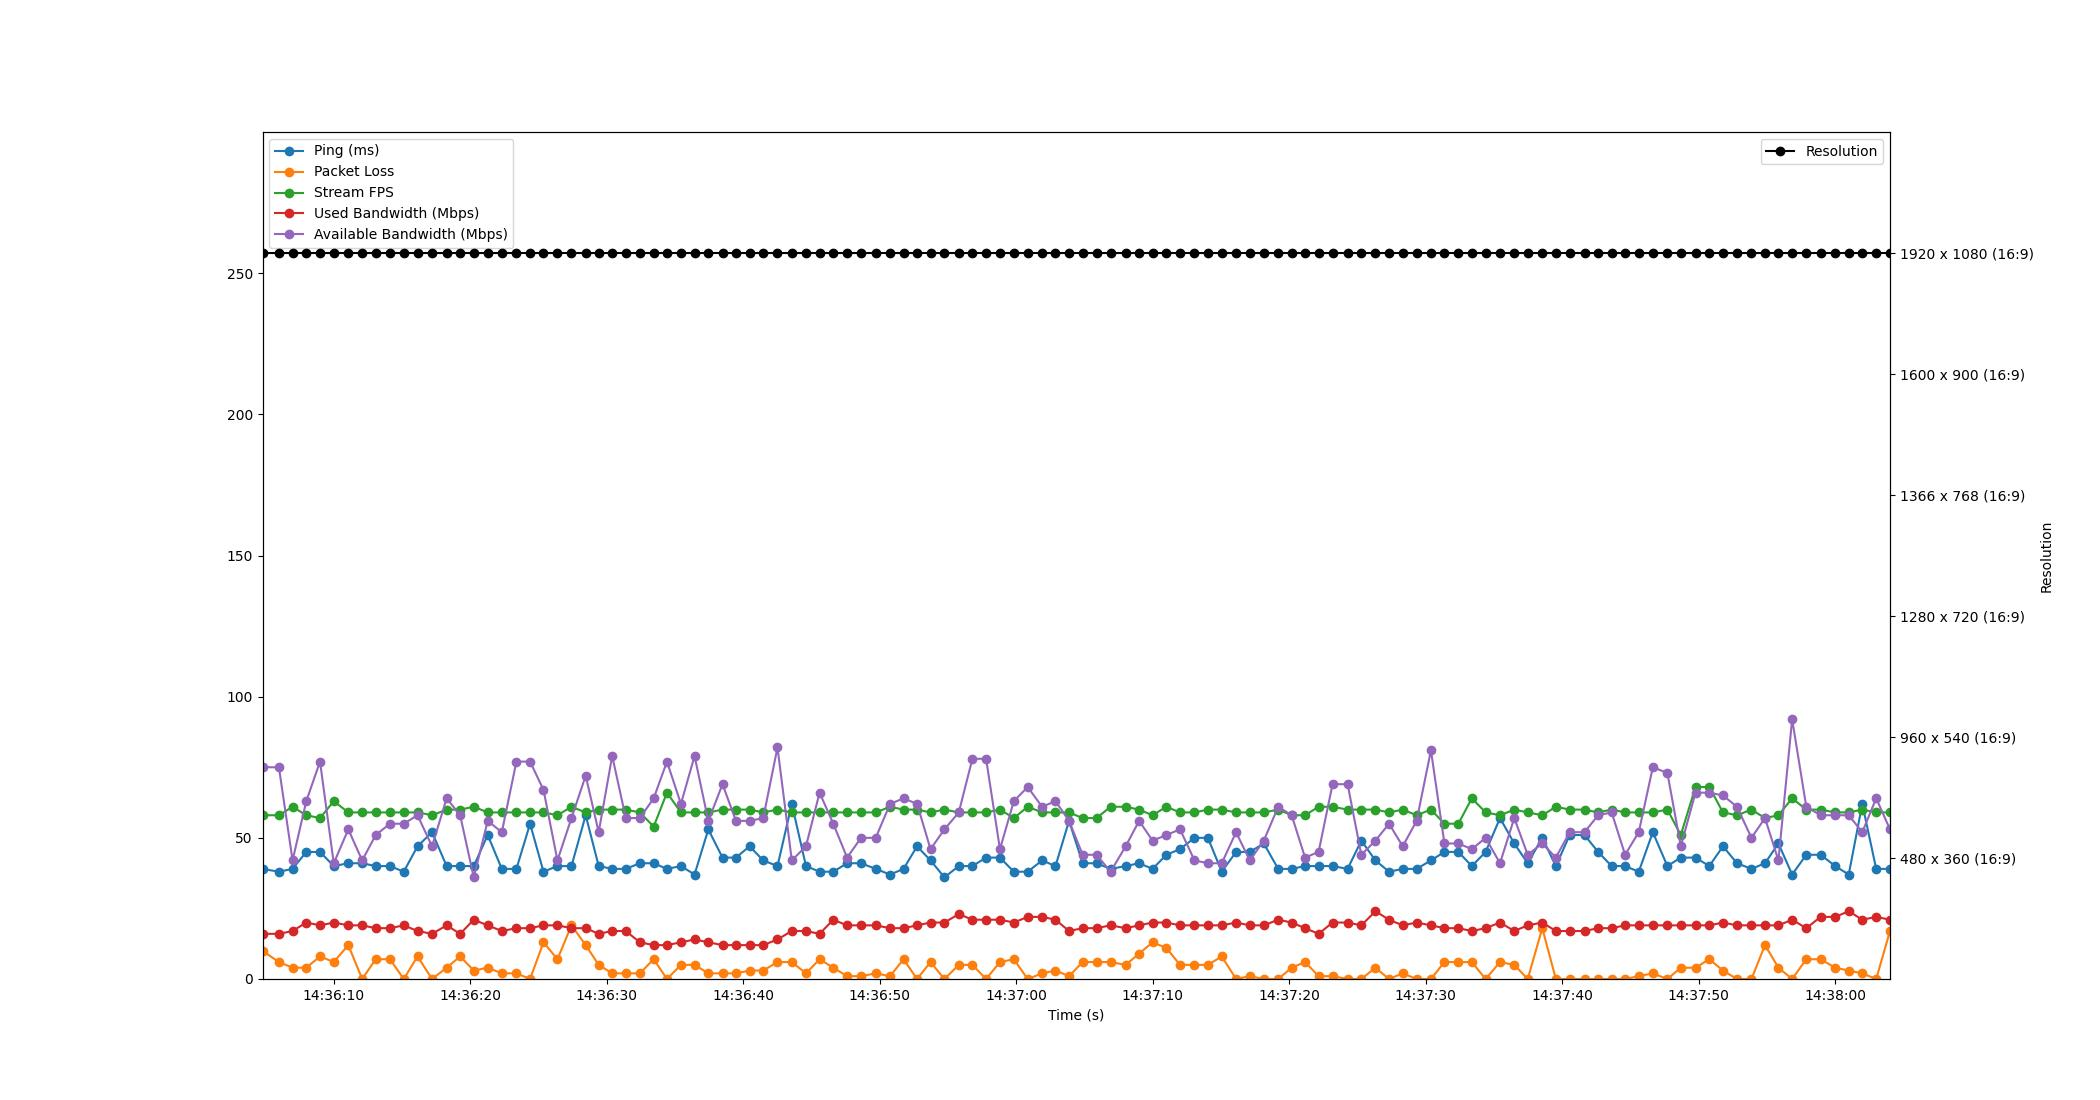

Data behind this chart, as committed beside it:
Time, Timestamp, Ping, Packet Loss, Stream FPS, Used Bandwidth, Resolution, Available Bandwidth
1.1920928955078125e-06, 2023-07-18 14:36:04.777531, 39, 10, 58, 16, 1920 x 1080 (16:9), 75
1.202, 2023-07-18 14:36:05.979832, 38, 6, 58, 16, 1920 x 1080 (16:9), 75
2.204, 2023-07-18 14:36:06.981046, 39, 4, 61, 17, 1920 x 1080 (16:9), 42
3.208, 2023-07-18 14:36:07.985436, 45, 4, 58, 20, 1920 x 1080 (16:9), 63
4.215, 2023-07-18 14:36:08.992219, 45, 8, 57, 19, 1920 x 1080 (16:9), 77
5.221, 2023-07-18 14:36:09.998973, 40, 6, 63, 20, 1920 x 1080 (16:9), 41
6.287, 2023-07-18 14:36:11.064196, 41, 12, 59, 19, 1920 x 1080 (16:9), 53
7.304, 2023-07-18 14:36:12.081959, 41, 0, 59, 19, 1920 x 1080 (16:9), 42
8.295, 2023-07-18 14:36:13.072177, 40, 7, 59, 18, 1920 x 1080 (16:9), 51
9.341, 2023-07-18 14:36:14.118777, 40, 7, 59, 18, 1920 x 1080 (16:9), 55
10.35, 2023-07-18 14:36:15.127946, 38, 0, 59, 19, 1920 x 1080 (16:9), 55
11.36, 2023-07-18 14:36:16.136255, 47, 8, 59, 17, 1920 x 1080 (16:9), 58
12.42, 2023-07-18 14:36:17.200394, 52, 0, 58, 16, 1920 x 1080 (16:9), 47
13.49, 2023-07-18 14:36:18.270576, 40, 4, 60, 19, 1920 x 1080 (16:9), 64
14.48, 2023-07-18 14:36:19.259165, 40, 8, 60, 16, 1920 x 1080 (16:9), 58
15.48, 2023-07-18 14:36:20.257330, 40, 3, 61, 21, 1920 x 1080 (16:9), 36
16.5, 2023-07-18 14:36:21.278607, 51, 4, 59, 19, 1920 x 1080 (16:9), 56
17.53, 2023-07-18 14:36:22.311852, 39, 2, 59, 17, 1920 x 1080 (16:9), 52
18.61, 2023-07-18 14:36:23.382807, 39, 2, 59, 18, 1920 x 1080 (16:9), 77
19.61, 2023-07-18 14:36:24.383166, 55, 0, 59, 18, 1920 x 1080 (16:9), 77
20.59, 2023-07-18 14:36:25.366067, 38, 13, 59, 19, 1920 x 1080 (16:9), 67
21.61, 2023-07-18 14:36:26.389518, 40, 7, 58, 19, 1920 x 1080 (16:9), 42
22.64, 2023-07-18 14:36:27.416193, 40, 19, 61, 18, 1920 x 1080 (16:9), 57
23.68, 2023-07-18 14:36:28.458433, 58, 12, 59, 18, 1920 x 1080 (16:9), 72
24.63, 2023-07-18 14:36:29.410955, 40, 5, 60, 16, 1920 x 1080 (16:9), 52
25.62, 2023-07-18 14:36:30.400629, 39, 2, 60, 17, 1920 x 1080 (16:9), 79
26.62, 2023-07-18 14:36:31.398185, 39, 2, 60, 17, 1920 x 1080 (16:9), 57
27.65, 2023-07-18 14:36:32.423521, 41, 2, 59, 13, 1920 x 1080 (16:9), 57
28.66, 2023-07-18 14:36:33.440225, 41, 7, 54, 12, 1920 x 1080 (16:9), 64
29.64, 2023-07-18 14:36:34.413827, 39, 0, 66, 12, 1920 x 1080 (16:9), 77
30.66, 2023-07-18 14:36:35.437426, 40, 5, 59, 13, 1920 x 1080 (16:9), 62
31.66, 2023-07-18 14:36:36.435264, 37, 5, 59, 14, 1920 x 1080 (16:9), 79
32.67, 2023-07-18 14:36:37.444186, 53, 2, 59, 13, 1920 x 1080 (16:9), 56
33.71, 2023-07-18 14:36:38.484225, 43, 2, 60, 12, 1920 x 1080 (16:9), 69
34.69, 2023-07-18 14:36:39.467083, 43, 2, 60, 12, 1920 x 1080 (16:9), 56
35.69, 2023-07-18 14:36:40.471020, 47, 3, 60, 12, 1920 x 1080 (16:9), 56
36.69, 2023-07-18 14:36:41.465605, 42, 3, 59, 12, 1920 x 1080 (16:9), 57
37.73, 2023-07-18 14:36:42.511567, 40, 6, 60, 14, 1920 x 1080 (16:9), 82
38.78, 2023-07-18 14:36:43.561355, 62, 6, 59, 17, 1920 x 1080 (16:9), 42
39.82, 2023-07-18 14:36:44.598696, 40, 2, 59, 17, 1920 x 1080 (16:9), 47
40.82, 2023-07-18 14:36:45.596192, 38, 7, 59, 16, 1920 x 1080 (16:9), 66
41.82, 2023-07-18 14:36:46.600225, 38, 4, 59, 21, 1920 x 1080 (16:9), 55
42.83, 2023-07-18 14:36:47.611476, 41, 1, 59, 19, 1920 x 1080 (16:9), 43
43.86, 2023-07-18 14:36:48.636180, 41, 1, 59, 19, 1920 x 1080 (16:9), 50
44.93, 2023-07-18 14:36:49.709083, 39, 2, 59, 19, 1920 x 1080 (16:9), 50
45.98, 2023-07-18 14:36:50.761950, 37, 1, 61, 18, 1920 x 1080 (16:9), 62
46.97, 2023-07-18 14:36:51.748220, 39, 7, 60, 18, 1920 x 1080 (16:9), 64
47.96, 2023-07-18 14:36:52.738951, 47, 0, 60, 19, 1920 x 1080 (16:9), 62
48.95, 2023-07-18 14:36:53.726007, 42, 6, 59, 20, 1920 x 1080 (16:9), 46
49.97, 2023-07-18 14:36:54.743591, 36, 0, 60, 20, 1920 x 1080 (16:9), 53
51.02, 2023-07-18 14:36:55.796086, 40, 5, 59, 23, 1920 x 1080 (16:9), 59
52.02, 2023-07-18 14:36:56.793511, 40, 5, 59, 21, 1920 x 1080 (16:9), 78
53.02, 2023-07-18 14:36:57.796203, 43, 0, 59, 21, 1920 x 1080 (16:9), 78
54.03, 2023-07-18 14:36:58.812175, 43, 6, 60, 21, 1920 x 1080 (16:9), 46
55.05, 2023-07-18 14:36:59.830198, 38, 7, 57, 20, 1920 x 1080 (16:9), 63
56.07, 2023-07-18 14:37:00.843584, 38, 0, 61, 22, 1920 x 1080 (16:9), 68
57.12, 2023-07-18 14:37:01.901424, 42, 2, 59, 22, 1920 x 1080 (16:9), 61
58.1, 2023-07-18 14:37:02.881600, 40, 3, 59, 21, 1920 x 1080 (16:9), 63
59.1, 2023-07-18 14:37:03.874445, 56, 1, 59, 17, 1920 x 1080 (16:9), 56
60.1, 2023-07-18 14:37:04.873441, 41, 6, 57, 18, 1920 x 1080 (16:9), 44
... 58 more rows
